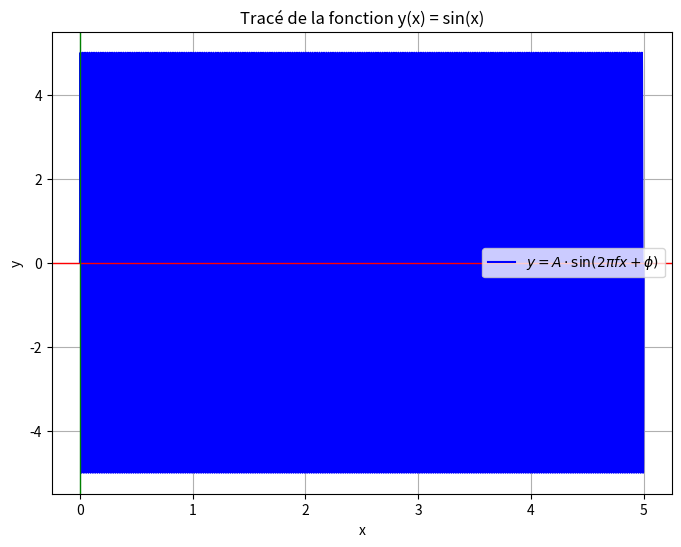

Write the Python code that produced this figure.
import numpy as np
import matplotlib.pyplot as plt
#exo 1
# Définir l'intervalle de x
#x = np.linspace(-4, 4)

# Calculer les valeurs de y = sin(x)
#y = np.sin(x)

# Tracer la fonction
#plt.figure(figsize=(8, 6))
#plt.plot(x, y, label='y = sin(x)', color='blue')

#exo 2 
# Paramètres de la fonction
A = 5     # Amplitude
f =50   # Fréquence
phi = 0    # Phase (en radians)

# Définir l'intervalle de x
x = np.linspace(0,5,100000)

# Calculer les valeurs de y = A * sin(2 * Pi * f * x + phi)
y = A * np.sin(2 * np.pi * f * x + phi)

# Tracer la fonction
plt.figure(figsize=(8, 6))
plt.plot(x, y, label=r'$y = A \cdot \sin(2\pi f x + \phi)$', color='b')
# Ajouter des étiquettes et un titre
plt.title('Tracé de la fonction y(x) = sin(x)') 
plt.xlabel('x')
plt.ylabel('y')
plt.axhline(0, color='red', linewidth=1)
plt.axvline(0, color='green', linewidth=1)
plt.grid(True)
plt.legend()

# Afficher le graphique
plt.show()
